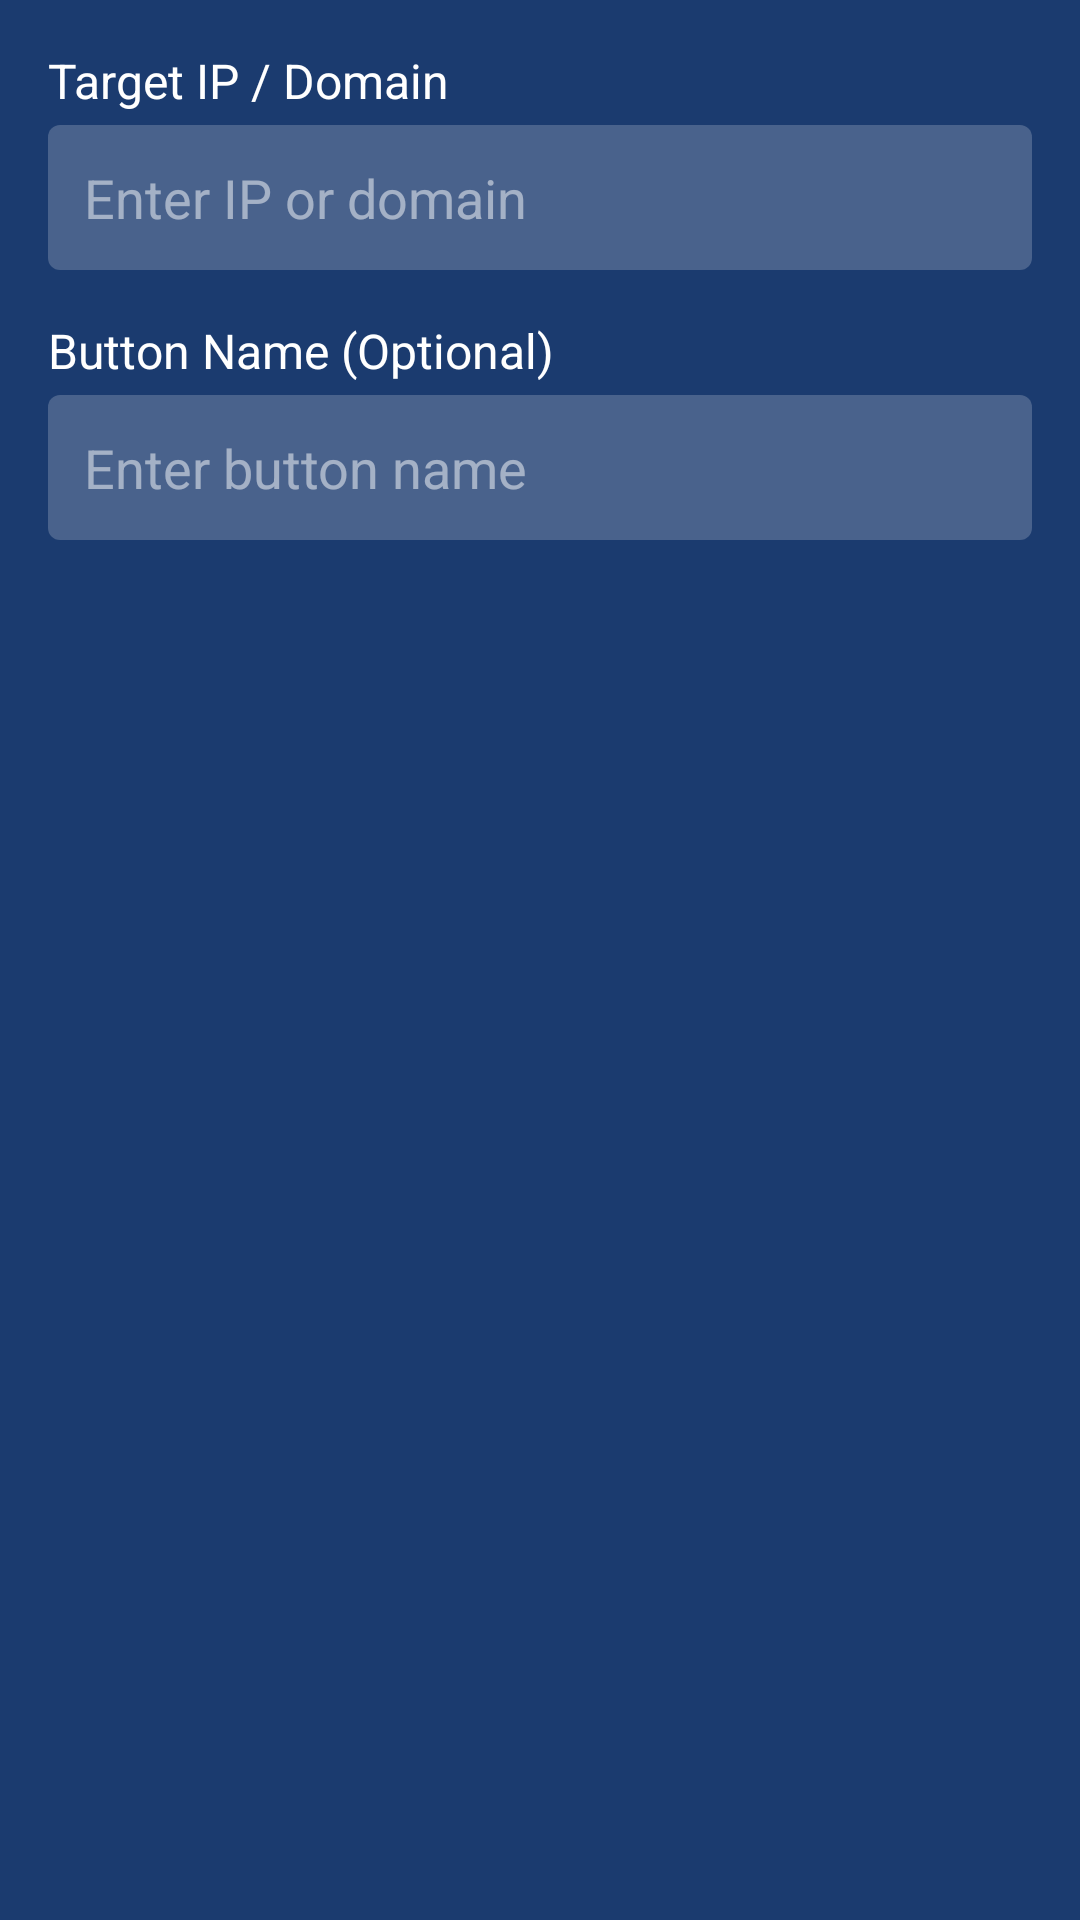

Android layout source for this screen:
<!-- AndroidManifest.xml: application theme Theme.NetInfo -->
<!-- res/layout/dialog_custom_button.xml -->
<?xml version="1.0" encoding="utf-8"?>
<LinearLayout xmlns:android="http://schemas.android.com/apk/res/android"
    android:layout_width="match_parent"
    android:layout_height="wrap_content"
    android:orientation="vertical"
    android:padding="16dp"
    android:background="@color/background_color">

    
    <TextView
        android:layout_width="wrap_content"
        android:layout_height="wrap_content"
        android:text="Target IP / Domain"
        android:textColor="@android:color/white"
        android:textSize="16sp"
        android:layout_marginBottom="4dp"/>

    <EditText
        android:id="@+id/targetInput"
        android:layout_width="match_parent"
        android:layout_height="wrap_content"
        android:background="@drawable/edit_text_background"
        android:padding="12dp"
        android:textColor="@android:color/white"
        android:textColorHint="#80FFFFFF"
        android:hint="Enter IP or domain"
        android:layout_marginBottom="16dp"
        android:singleLine="true"/>

    
    <TextView
        android:layout_width="wrap_content"
        android:layout_height="wrap_content"
        android:text="Button Name (Optional)"
        android:textColor="@android:color/white"
        android:textSize="16sp"
        android:layout_marginBottom="4dp"/>

    <EditText
        android:id="@+id/nameInput"
        android:layout_width="match_parent"
        android:layout_height="wrap_content"
        android:background="@drawable/edit_text_background"
        android:padding="12dp"
        android:textColor="@android:color/white"
        android:textColorHint="#80FFFFFF"
        android:hint="Enter button name"
        android:layout_marginBottom="8dp"
        android:singleLine="true"/>

</LinearLayout>
<!-- resources referenced by this layout -->
<resources>
  <color name="background_color">#1B3B6F</color>
  <!-- drawable edit_text_background (drawable) -->
  <?xml version="1.0" encoding="utf-8"?>
  <shape xmlns:android="http://schemas.android.com/apk/res/android">
      <solid android:color="#33FFFFFF"/>
      <corners android:radius="4dp"/>
  </shape>
  <style name="Theme.NetInfo" parent="Theme.MaterialComponents.DayNight.NoActionBar">
          
          <item name="colorPrimary">@color/button_text_orange</item>
          <item name="colorPrimaryVariant">@color/button_background</item>
          <item name="colorOnPrimary">@color/white</item>
          
          <item name="colorSecondary">#03A9F4</item>       
          <item name="colorSecondaryVariant">#03A9F4</item>
          <item name="colorOnSecondary">@color/white</item>
          
          <item name="android:statusBarColor">@android:color/transparent</item>
          <item name="android:navigationBarColor">#1B3B6F</item>
          
          <item name="android:windowTranslucentStatus">false</item>
          <item name="android:windowTranslucentNavigation">false</item>
          <item name="android:enforceStatusBarContrast" tools:targetApi="q">false</item>
          <item name="android:enforceNavigationBarContrast" tools:targetApi="q">false</item>
          
          <item name="windowActionBar">false</item>
          <item name="windowNoTitle">true</item>
          
          <item name="android:windowBackground">@color/background_color</item>
      </style>
  <color name="button_text_orange">#FFA500</color>
  <color name="button_background">#801B3B6F</color>
  <color name="white">#FFFFFFFF</color>
</resources>
